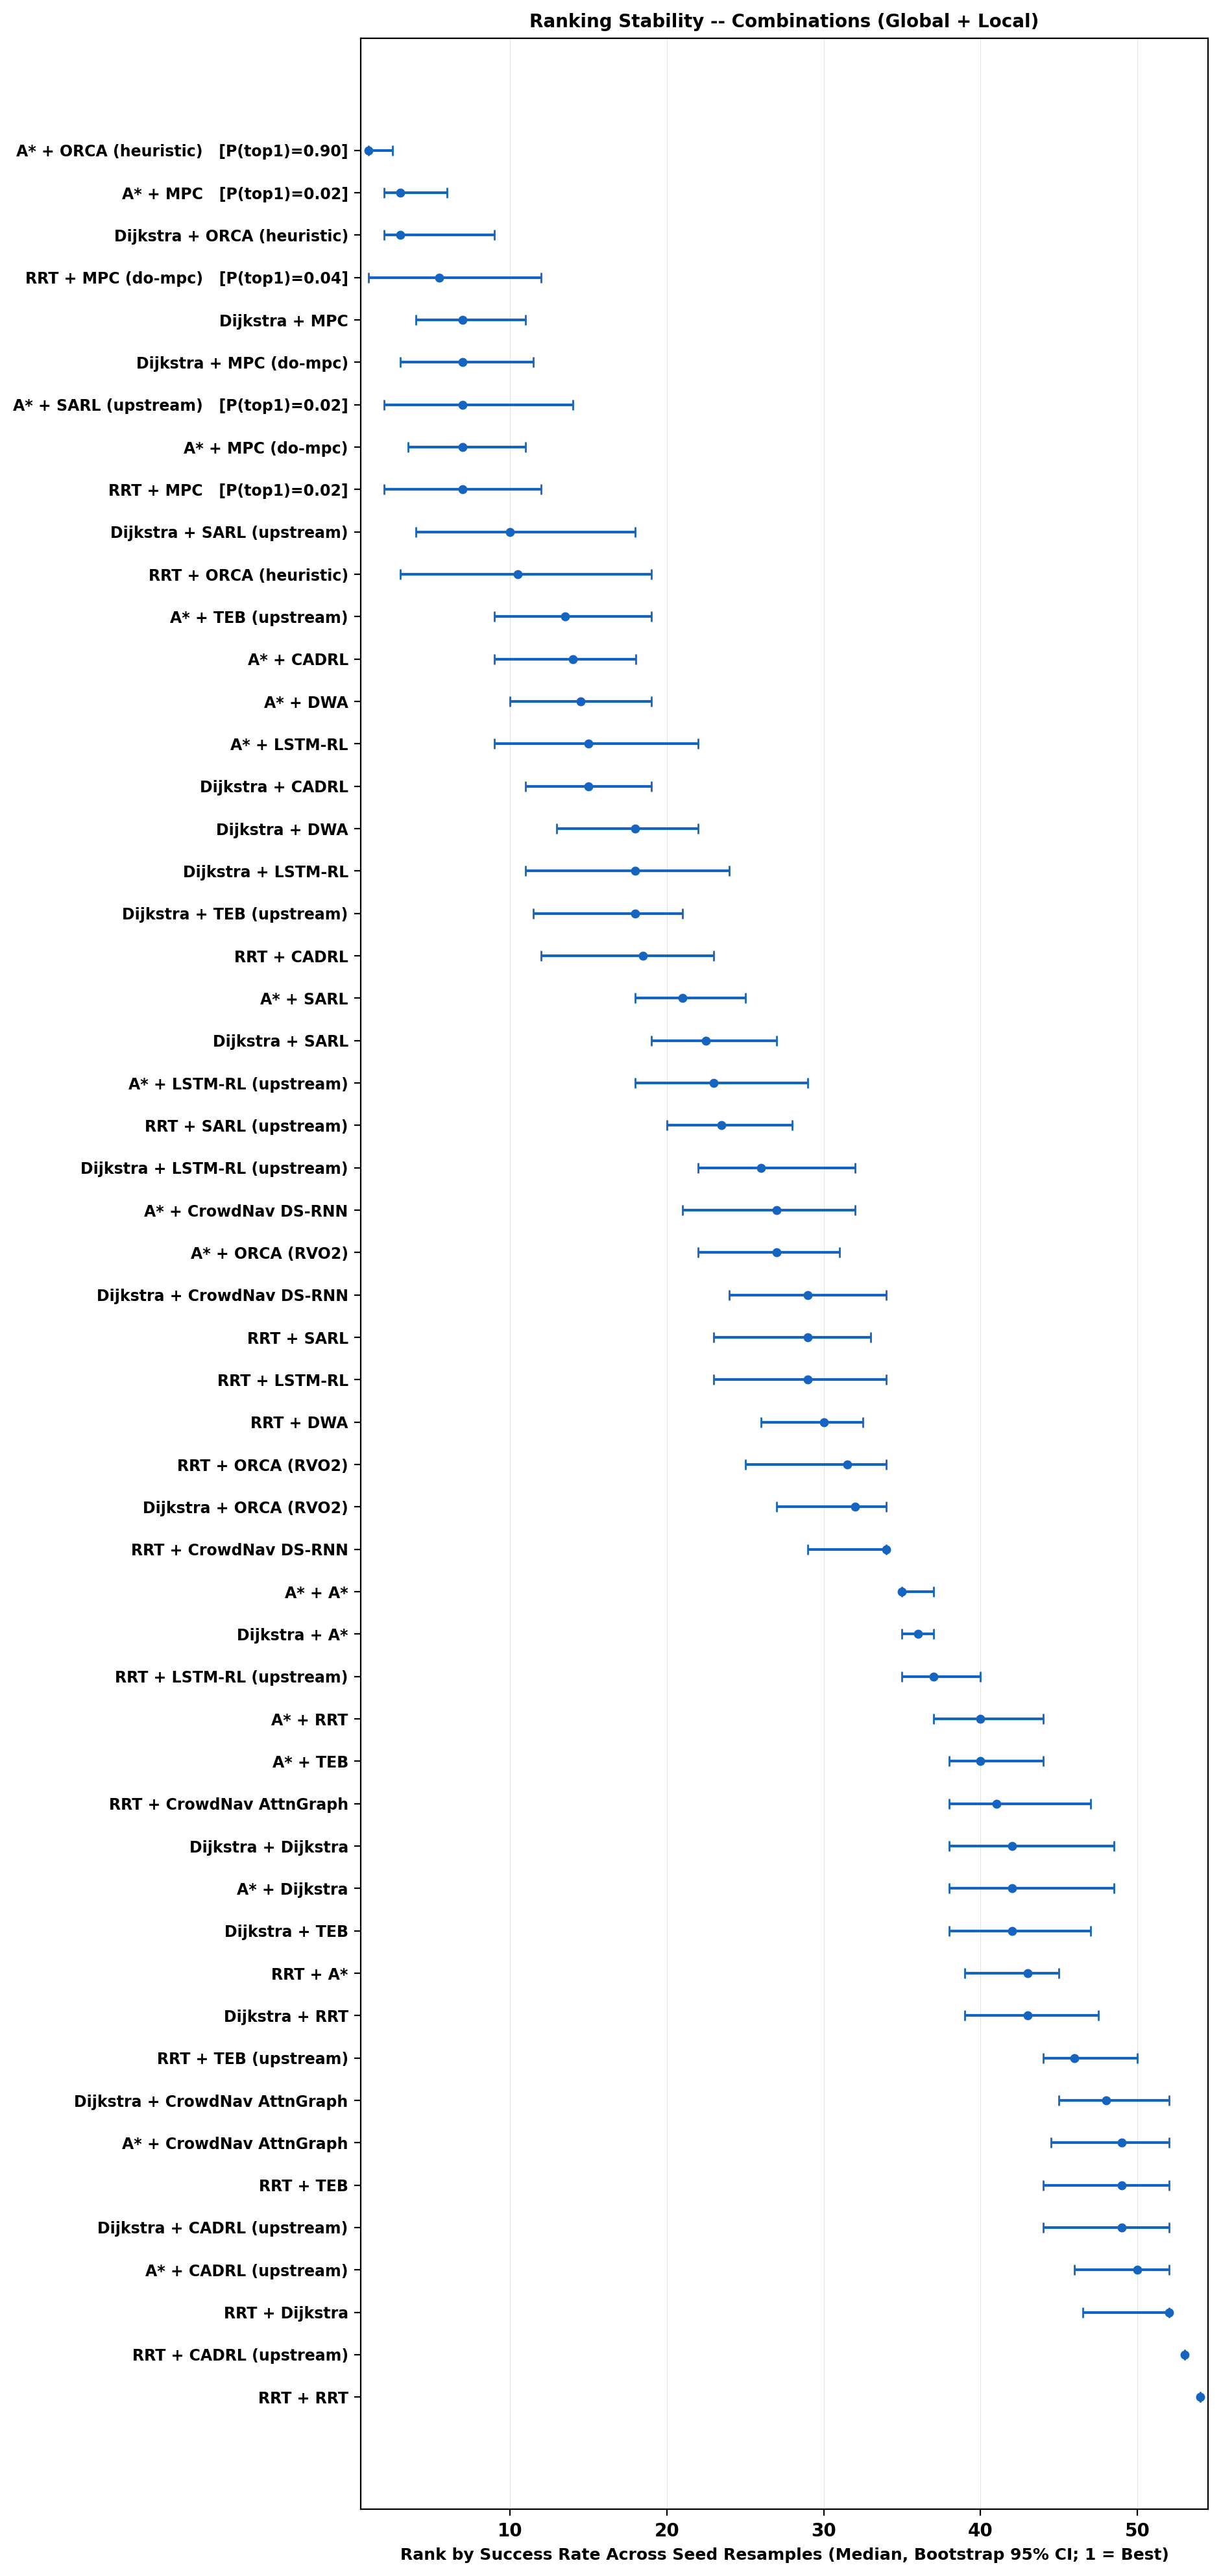

The table this chart was drawn from, first rows:
algorithm, mean_success, rank_median, rank_ci_lo, rank_ci_hi, P_top1
astar+orca_heuristic, 0.804, 1.0, 1.0, 2.51, 0.901
astar+mpc, 0.774, 3.0, 2.0, 6.0, 0.018
dijkstra+orca_heuristic, 0.772, 3.0, 2.0, 9.0, 0.0
rrt+mpc_dompc, 0.758, 5.5, 1.0, 12.0, 0.035
dijkstra+mpc, 0.752, 7.0, 4.0, 11.0, 0.0
dijkstra+mpc_dompc, 0.75, 7.0, 3.0, 11.5, 0.002
astar+sarl_upstream, 0.75, 7.0, 1.99, 14.0, 0.023
astar+mpc_dompc, 0.752, 7.0, 3.5, 11.0, 0.0
rrt+mpc, 0.751, 7.0, 2.0, 12.0, 0.021
dijkstra+sarl_upstream, 0.73, 10.0, 4.0, 18.0, 0.0
rrt+orca_heuristic, 0.73, 10.5, 3.0, 19.0, 0.0
astar+teb_upstream, 0.71, 13.5, 9.0, 19.0, 0.0
astar+cadrl, 0.71, 14.0, 9.0, 18.01, 0.0
astar+dwa, 0.706, 14.5, 10.0, 19.0, 0.0
astar+lstm_rl, 0.702, 15.0, 9.0, 22.0, 0.0
dijkstra+cadrl, 0.704, 15.0, 11.0, 19.0, 0.0
dijkstra+dwa, 0.692, 18.0, 13.0, 22.0, 0.0
dijkstra+lstm_rl, 0.69, 18.0, 11.0, 24.0, 0.0
dijkstra+teb_upstream, 0.69, 18.0, 11.49, 21.0, 0.0
rrt+cadrl, 0.684, 18.5, 12.0, 23.0, 0.0
astar+sarl, 0.661, 21.0, 18.0, 25.0, 0.0
dijkstra+sarl, 0.653, 22.5, 19.0, 27.0, 0.0
astar+lstm_rl_upstream, 0.646, 23.0, 18.0, 29.0, 0.0
rrt+sarl_upstream, 0.646, 23.5, 20.0, 28.0, 0.0
dijkstra+lstm_rl_upstream, 0.63, 26.0, 22.0, 32.0, 0.0
astar+crowdnav_dsrnn, 0.626, 27.0, 21.0, 32.0, 0.0
astar+orca, 0.624, 27.0, 22.0, 31.0, 0.0
dijkstra+crowdnav_dsrnn, 0.614, 29.0, 24.0, 34.0, 0.0
rrt+sarl, 0.617, 29.0, 23.0, 33.0, 0.0
rrt+lstm_rl, 0.616, 29.0, 23.0, 34.0, 0.0
rrt+dwa, 0.61, 30.0, 26.0, 32.51, 0.0
rrt+orca, 0.604, 31.5, 25.0, 34.0, 0.0
dijkstra+orca, 0.6, 32.0, 27.0, 34.0, 0.0
rrt+crowdnav_dsrnn, 0.586, 34.0, 29.0, 34.0, 0.0
astar+astar, 0.534, 35.0, 35.0, 37.0, 0.0
dijkstra+astar, 0.526, 36.0, 35.0, 37.0, 0.0
rrt+lstm_rl_upstream, 0.51, 37.0, 35.0, 40.0, 0.0
astar+rrt, 0.448, 40.0, 37.0, 44.0, 0.0
astar+teb, 0.444, 40.0, 38.0, 44.0, 0.0
rrt+crowdnav_attngraph, 0.44, 41.0, 38.0, 47.0, 0.0
dijkstra+dijkstra, 0.432, 42.0, 38.0, 48.5, 0.0
astar+dijkstra, 0.434, 42.0, 38.0, 48.5, 0.0
dijkstra+teb, 0.436, 42.0, 38.0, 47.0, 0.0
rrt+astar, 0.428, 43.0, 38.99, 45.0, 0.0
dijkstra+rrt, 0.43, 43.0, 39.0, 47.5, 0.0
rrt+teb_upstream, 0.396, 46.0, 44.0, 50.0, 0.0
dijkstra+crowdnav_attngraph, 0.38, 48.0, 45.0, 52.0, 0.0
astar+crowdnav_attngraph, 0.378, 49.0, 44.5, 52.0, 0.0
rrt+teb, 0.374, 49.0, 44.0, 52.0, 0.0
dijkstra+cadrl_upstream, 0.378, 49.0, 44.0, 52.0, 0.0
astar+cadrl_upstream, 0.372, 50.0, 46.0, 52.0, 0.0
rrt+dijkstra, 0.358, 52.0, 46.5, 52.0, 0.0
rrt+cadrl_upstream, 0.242, 53.0, 53.0, 53.0, 0.0
rrt+rrt, 0.204, 54.0, 54.0, 54.0, 0.0
